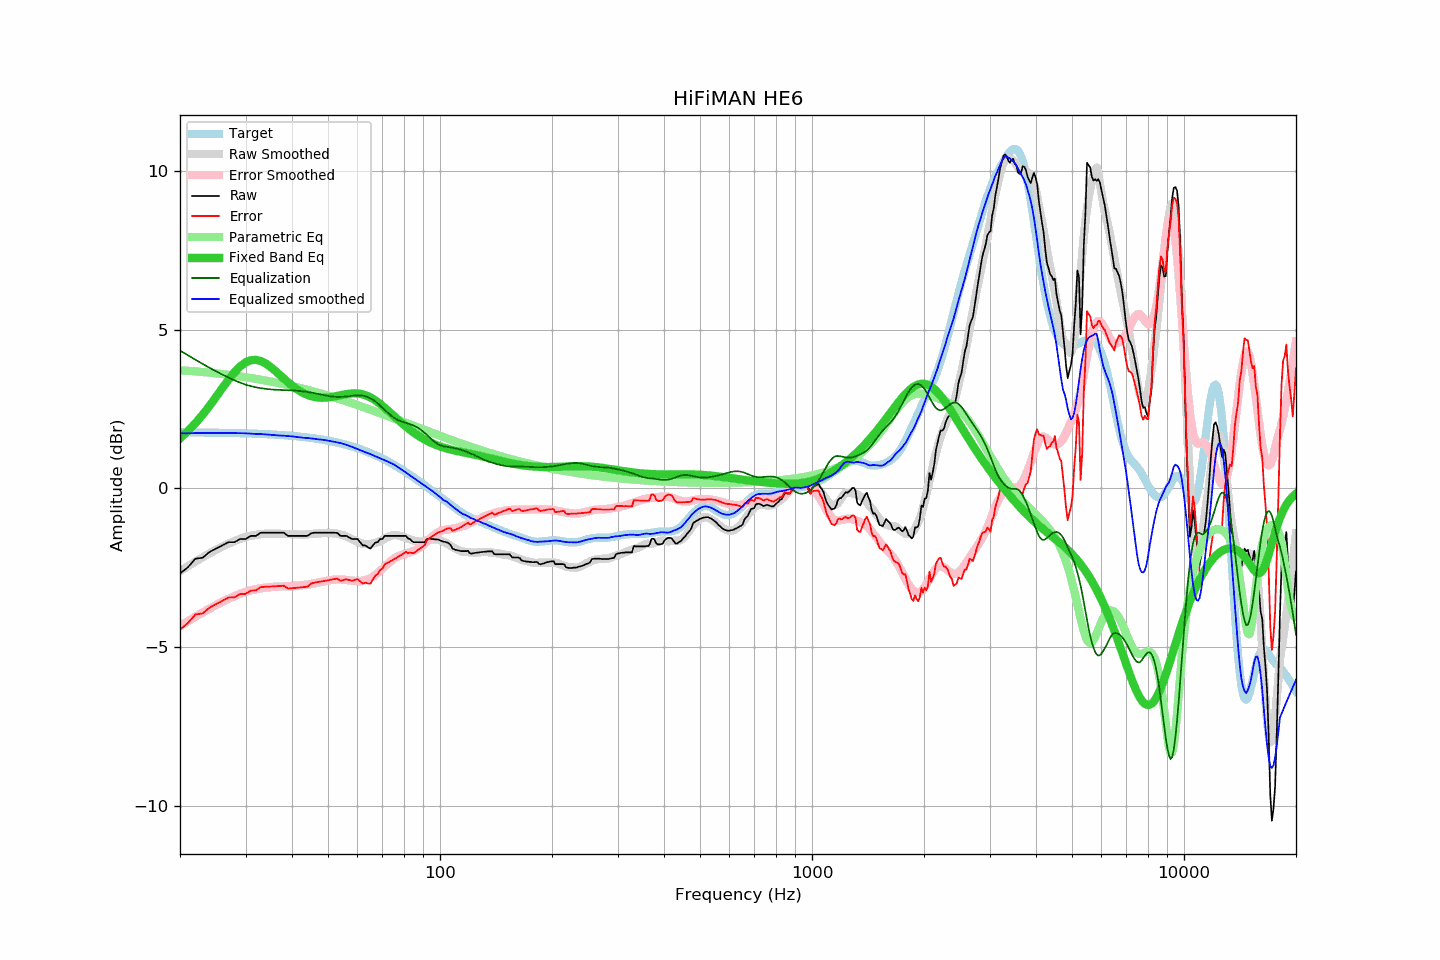

Source data for this figure (header and first rows):
frequency, raw, error, smoothed, error_smoothed, equalization, parametric_eq, equalized_raw, equalized_smoothed, target
20, -2.69, -4.45, -2.61, -4.34, 4.34, 1.57, 1.65, 1.73, 1.76
21, -2.49, -4.25, -2.46, -4.19, 4.19, 1.80, 1.70, 1.73, 1.76
22, -2.22, -3.98, -2.31, -4.05, 4.05, 2.05, 1.83, 1.74, 1.76
23, -2.19, -3.95, -2.18, -3.92, 3.92, 2.31, 1.73, 1.74, 1.76
24, -2.01, -3.76, -2.05, -3.80, 3.80, 2.59, 1.79, 1.74, 1.75
25, -1.90, -3.65, -1.94, -3.68, 3.68, 2.88, 1.78, 1.74, 1.75
26, -1.80, -3.55, -1.84, -3.58, 3.58, 3.16, 1.78, 1.74, 1.75
27, -1.70, -3.44, -1.75, -3.49, 3.49, 3.42, 1.79, 1.74, 1.74
28, -1.70, -3.44, -1.67, -3.40, 3.40, 3.65, 1.70, 1.74, 1.74
29, -1.60, -3.34, -1.59, -3.33, 3.33, 3.84, 1.73, 1.74, 1.73
30, -1.60, -3.33, -1.54, -3.27, 3.27, 3.96, 1.66, 1.73, 1.73
31, -1.50, -3.23, -1.50, -3.22, 3.22, 4.03, 1.72, 1.72, 1.72
32, -1.50, -3.22, -1.47, -3.18, 3.18, 4.05, 1.68, 1.71, 1.72
33, -1.40, -3.11, -1.44, -3.15, 3.15, 4.01, 1.75, 1.71, 1.71
34, -1.40, -3.11, -1.43, -3.13, 3.13, 3.93, 1.73, 1.70, 1.71
35, -1.40, -3.10, -1.43, -3.12, 3.12, 3.83, 1.72, 1.68, 1.70
36, -1.40, -3.09, -1.43, -3.11, 3.11, 3.71, 1.70, 1.67, 1.69
37, -1.40, -3.08, -1.44, -3.10, 3.10, 3.58, 1.70, 1.66, 1.68
38, -1.40, -3.07, -1.44, -3.09, 3.09, 3.46, 1.69, 1.66, 1.67
39, -1.50, -3.16, -1.44, -3.09, 3.09, 3.34, 1.59, 1.64, 1.66
40, -1.50, -3.15, -1.45, -3.08, 3.08, 3.24, 1.58, 1.64, 1.65
41, -1.50, -3.14, -1.46, -3.07, 3.07, 3.14, 1.57, 1.62, 1.64
42, -1.50, -3.13, -1.46, -3.06, 3.06, 3.06, 1.56, 1.61, 1.63
43, -1.50, -3.12, -1.46, -3.05, 3.05, 3.00, 1.55, 1.59, 1.61
44, -1.50, -3.10, -1.45, -3.04, 3.04, 2.94, 1.53, 1.58, 1.60
45, -1.42, -3.01, -1.44, -3.02, 3.02, 2.90, 1.59, 1.57, 1.59
46, -1.40, -2.97, -1.44, -2.99, 2.99, 2.88, 1.59, 1.56, 1.57
47, -1.40, -2.96, -1.43, -2.97, 2.97, 2.86, 1.57, 1.54, 1.55
48, -1.40, -2.94, -1.42, -2.95, 2.95, 2.85, 1.55, 1.53, 1.54
49, -1.40, -2.92, -1.41, -2.93, 2.93, 2.85, 1.53, 1.52, 1.52
50, -1.40, -2.90, -1.41, -2.91, 2.91, 2.86, 1.51, 1.50, 1.50
51, -1.40, -2.88, -1.41, -2.89, 2.89, 2.87, 1.49, 1.48, 1.48
52, -1.40, -2.86, -1.42, -2.88, 2.88, 2.89, 1.48, 1.46, 1.46
53, -1.41, -2.85, -1.43, -2.88, 2.88, 2.91, 1.47, 1.44, 1.44
54, -1.50, -2.92, -1.45, -2.88, 2.88, 2.93, 1.38, 1.42, 1.42
55, -1.50, -2.89, -1.48, -2.88, 2.88, 2.95, 1.38, 1.40, 1.39
56, -1.50, -2.87, -1.52, -2.89, 2.89, 2.97, 1.39, 1.37, 1.37
57, -1.55, -2.89, -1.57, -2.90, 2.90, 2.98, 1.35, 1.34, 1.34
58, -1.60, -2.92, -1.61, -2.91, 2.91, 2.99, 1.31, 1.30, 1.32
59, -1.60, -2.89, -1.65, -2.92, 2.92, 2.99, 1.32, 1.27, 1.29
60, -1.60, -2.86, -1.69, -2.93, 2.93, 2.99, 1.33, 1.24, 1.26
61, -1.70, -2.93, -1.73, -2.93, 2.93, 2.98, 1.23, 1.20, 1.23
62, -1.80, -3.00, -1.75, -2.92, 2.92, 2.96, 1.12, 1.17, 1.20
63, -1.80, -2.97, -1.76, -2.90, 2.90, 2.93, 1.10, 1.14, 1.17
64, -1.86, -3.00, -1.76, -2.87, 2.87, 2.90, 1.01, 1.11, 1.14
65, -1.90, -3.01, -1.76, -2.83, 2.83, 2.86, 0.93, 1.08, 1.11
66, -1.80, -2.88, -1.74, -2.79, 2.79, 2.82, 0.99, 1.04, 1.07
67, -1.71, -2.75, -1.72, -2.73, 2.73, 2.77, 1.02, 1.01, 1.04
68, -1.70, -2.71, -1.69, -2.67, 2.67, 2.72, 0.97, 0.98, 1.01
69, -1.60, -2.57, -1.66, -2.61, 2.61, 2.66, 1.01, 0.94, 0.97
70, -1.60, -2.54, -1.63, -2.54, 2.54, 2.60, 0.94, 0.91, 0.94
71, -1.50, -2.40, -1.59, -2.47, 2.47, 2.54, 0.97, 0.88, 0.90
72, -1.50, -2.36, -1.55, -2.40, 2.40, 2.48, 0.90, 0.85, 0.86
73, -1.50, -2.32, -1.52, -2.34, 2.34, 2.41, 0.84, 0.82, 0.82
74, -1.50, -2.29, -1.49, -2.28, 2.28, 2.35, 0.78, 0.79, 0.79
75, -1.50, -2.25, -1.48, -2.23, 2.23, 2.29, 0.73, 0.76, 0.75
76, -1.50, -2.21, -1.48, -2.19, 2.19, 2.23, 0.69, 0.71, 0.71
77, -1.50, -2.17, -1.49, -2.15, 2.15, 2.17, 0.65, 0.67, 0.67
78, -1.50, -2.13, -1.50, -2.12, 2.12, 2.11, 0.62, 0.62, 0.63
79, -1.50, -2.09, -1.52, -2.10, 2.10, 2.05, 0.60, 0.58, 0.59
... 553 more rows
